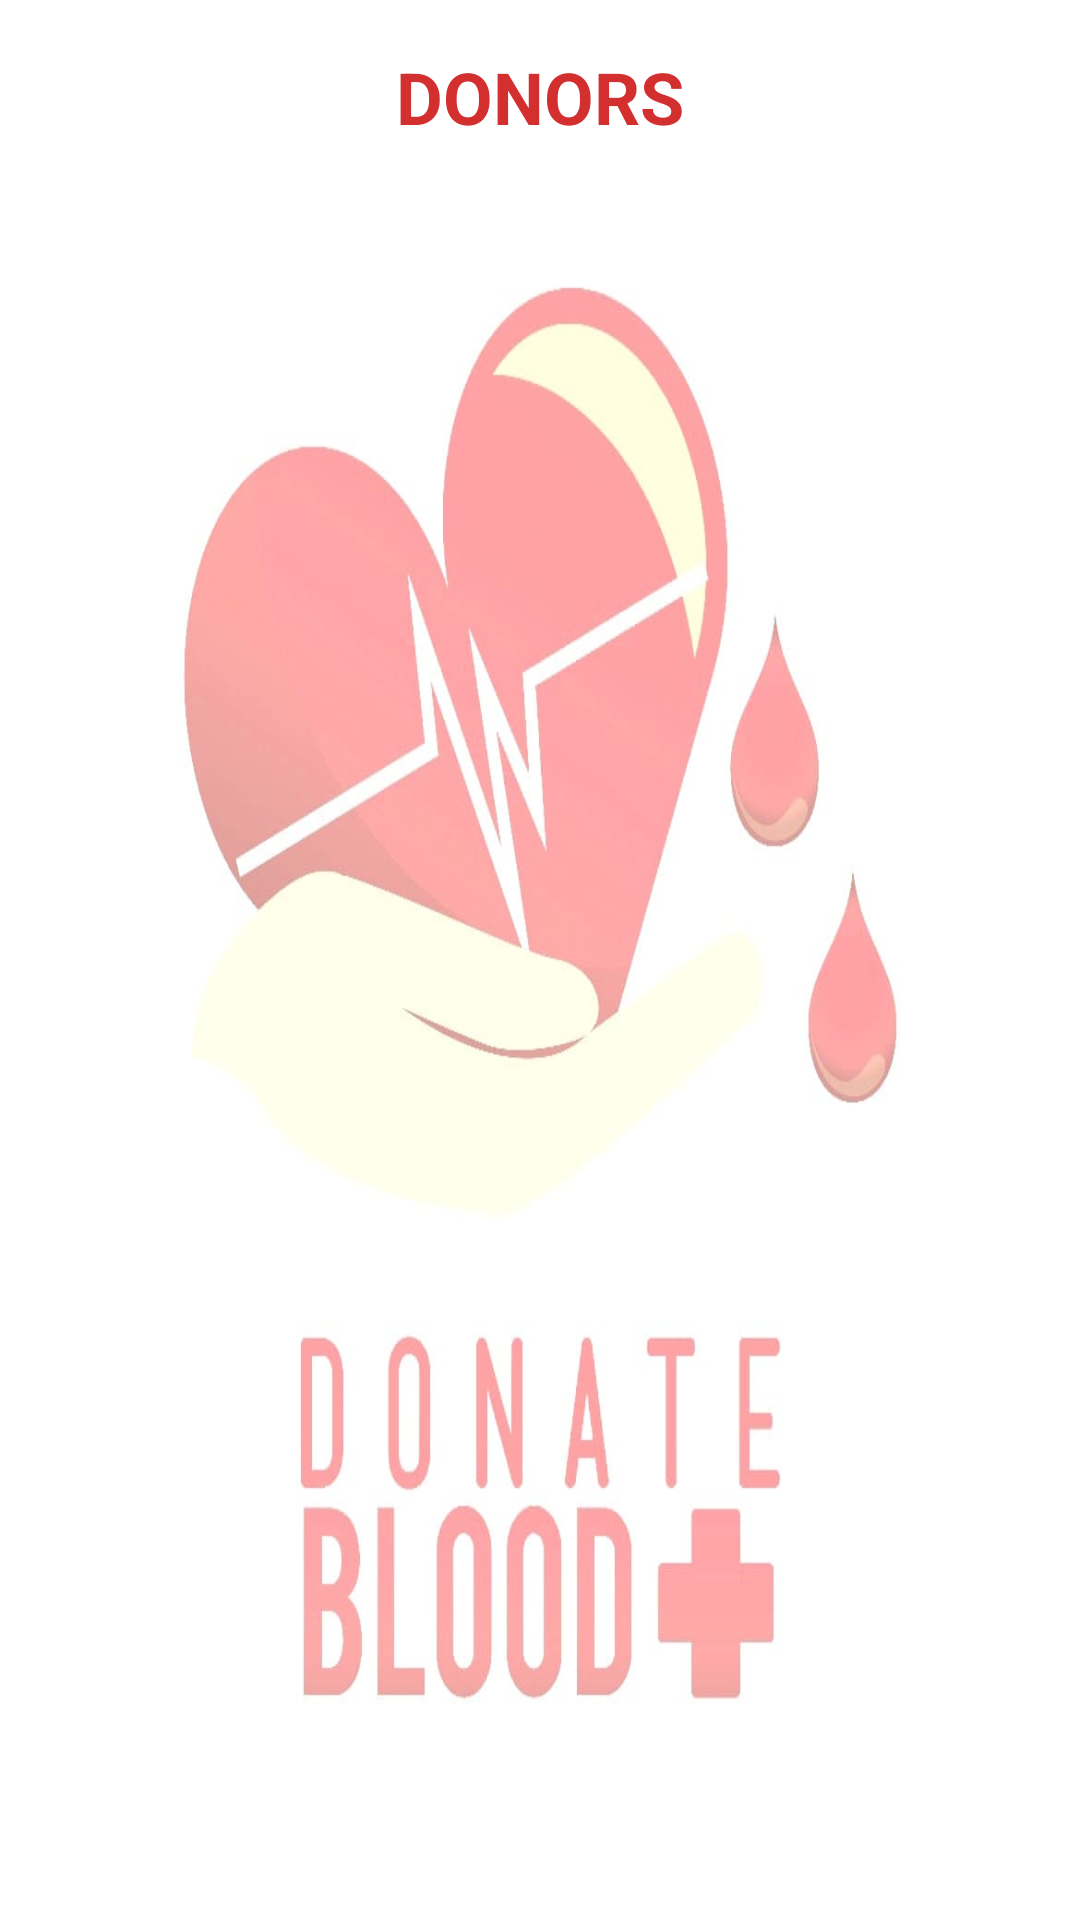

The Android layout XML behind this screen, and the referenced resources:
<!-- AndroidManifest.xml: application theme Theme.BloodDonationApp3 -->
<!-- res/layout/activity_display.xml -->
<?xml version="1.0" encoding="utf-8"?>
<androidx.constraintlayout.widget.ConstraintLayout xmlns:android="http://schemas.android.com/apk/res/android"
    xmlns:app="http://schemas.android.com/apk/res-auto"
    xmlns:tools="http://schemas.android.com/tools"
    android:layout_width="match_parent"
    android:layout_height="match_parent"
    android:background="@drawable/bd3"
    tools:context=".DisplayActivity">

    <TextView
        android:id="@+id/textView"
        android:layout_width="match_parent"
        android:layout_height="wrap_content"
        android:layout_marginTop="16dp"
        android:gravity="center"
        android:text="DONORS"
        android:textColor="#D32F2F"
        android:textSize="24sp"
        android:textStyle="bold"
        app:layout_constraintEnd_toEndOf="parent"
        app:layout_constraintHorizontal_bias="0.0"
        app:layout_constraintStart_toStartOf="parent"
        app:layout_constraintTop_toTopOf="parent" />

    <ListView
        android:id="@+id/resultListView"
        android:layout_width="411dp"
        android:layout_height="666dp"
        app:layout_constraintBottom_toBottomOf="parent"
        app:layout_constraintEnd_toEndOf="parent"
        app:layout_constraintHorizontal_bias="0.0"
        app:layout_constraintStart_toStartOf="parent"
        app:layout_constraintTop_toTopOf="parent"
        app:layout_constraintVertical_bias="0.802" />
</androidx.constraintlayout.widget.ConstraintLayout>
<!-- resources referenced by this layout -->
<resources>
  <!-- drawable bd3: jpeg bitmap (drawable, 42821 bytes) -->
  <style name="Theme.BloodDonationApp3" parent="Base.Theme.BloodDonationApp3" />
  <style name="Base.Theme.BloodDonationApp3" parent="Theme.Material3.DayNight.NoActionBar">
          
          
      </style>
</resources>
